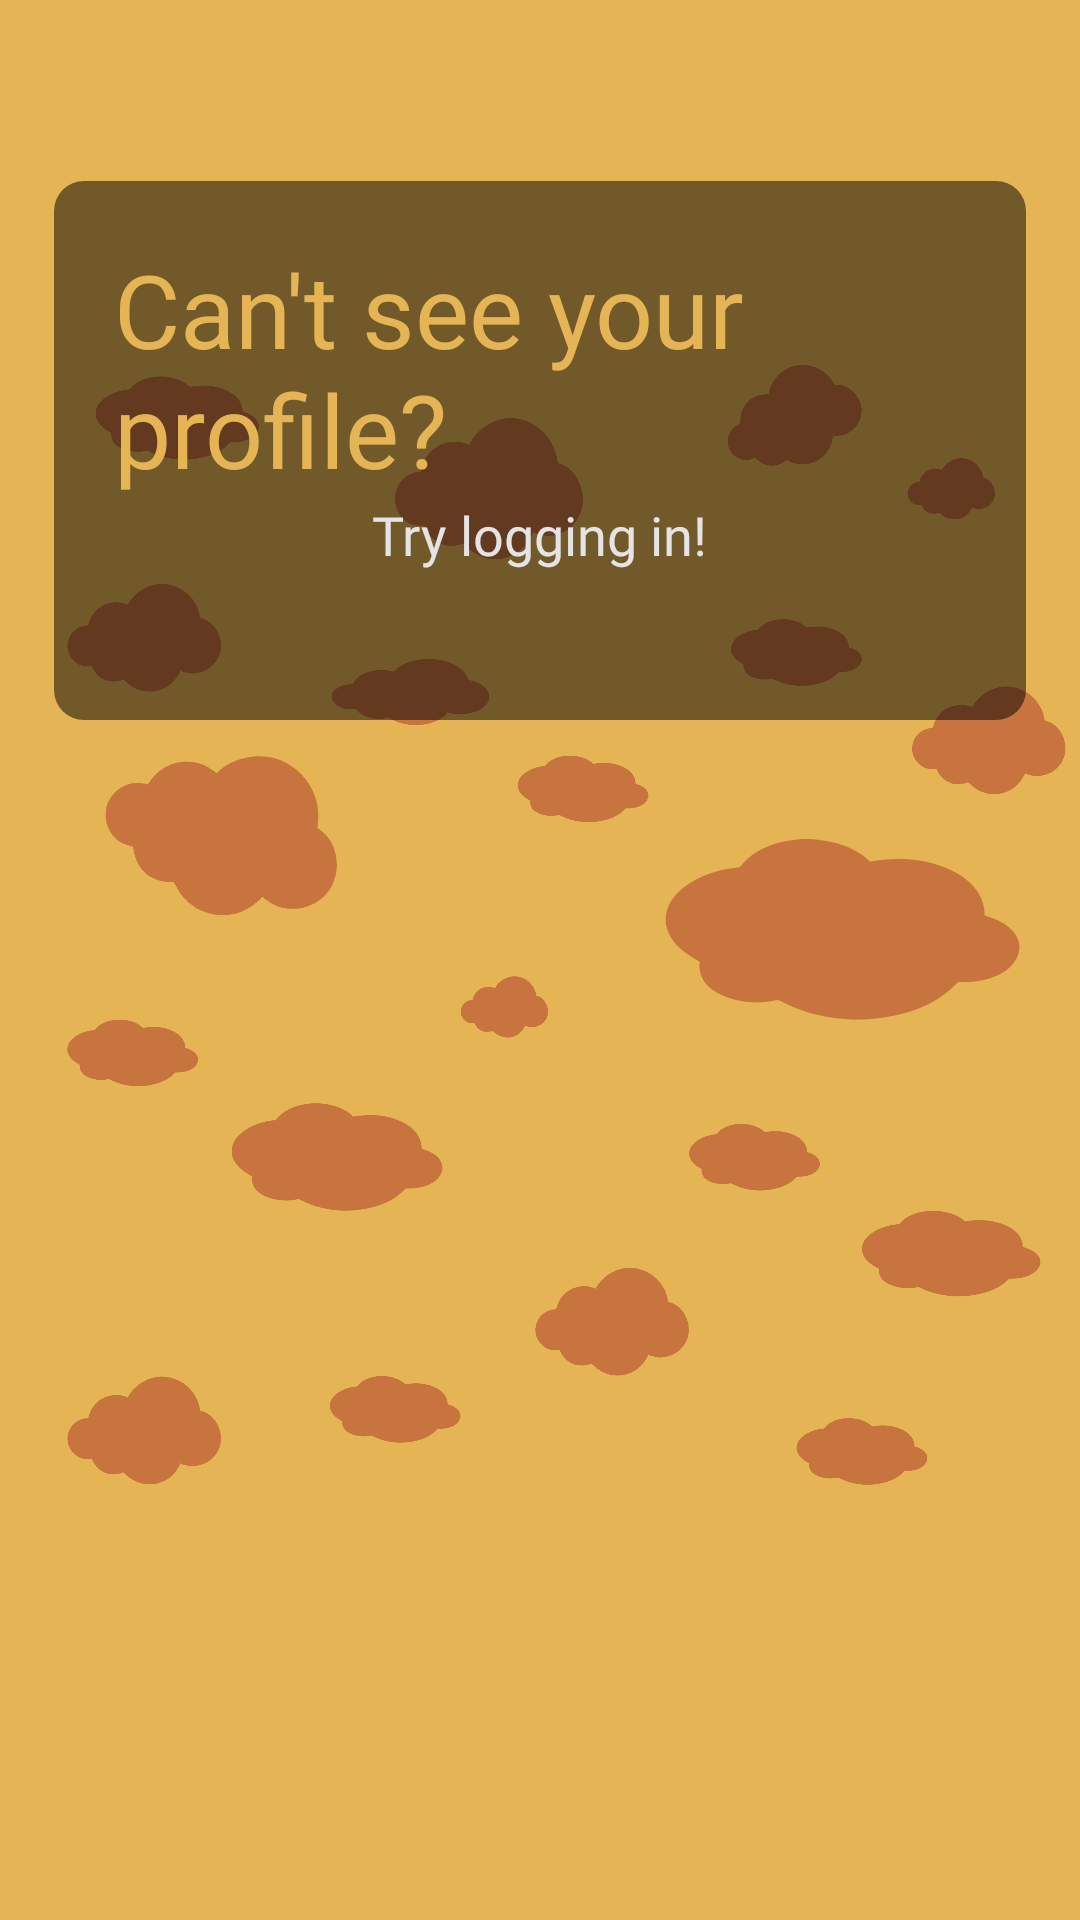

The Android layout XML behind this screen, and the referenced resources:
<!-- AndroidManifest.xml: application theme Theme.umami_burger -->
<!-- res/layout/fragment_nearby.xml -->
<?xml version="1.0" encoding="utf-8"?>
<androidx.coordinatorlayout.widget.CoordinatorLayout xmlns:android="http://schemas.android.com/apk/res/android"
    xmlns:app="http://schemas.android.com/apk/res-auto"
    xmlns:tools="http://schemas.android.com/tools"
    android:layout_width="match_parent"
    android:layout_height="match_parent"
    tools:context=".MainActivity"
    android:id="@+id/fragment_nearby">


    <RelativeLayout
        android:layout_width="match_parent"
        android:layout_height="match_parent"
        android:background="@color/background_color">

        <ImageView
            android:id="@+id/background_image"
            android:layout_width="match_parent"
            android:layout_height="wrap_content"
            android:layout_alignParentBottom="true"
            android:scaleType="fitCenter"
            android:src="@drawable/background_clouds"
            />


        <LinearLayout
            android:layout_width="match_parent"
            android:layout_height="wrap_content"
            android:layout_alignParentBottom="true"
            android:orientation="vertical"
            android:layout_marginHorizontal="18dp"
            android:gravity="center_horizontal"
            android:layout_marginBottom="400dp"
            android:background="@drawable/back">
            >



            <TextView

                android:layout_width="wrap_content"
                android:layout_height="wrap_content"
                android:layout_marginLeft="20dp"
                android:layout_marginRight="20dp"
                android:layout_marginTop="20dp"
                android:layout_marginBottom="30dp"
                android:fontFamily="@font/roboto_bold"
                android:text="Can't see your profile?"
                android:textColor="@color/background_color"
                android:textSize="34sp" />

            <TextView
                android:layout_width="wrap_content"
                android:layout_height="74dp"
                android:layout_marginLeft="20dp"
                android:layout_marginTop="-30dp"
                android:layout_marginRight="20dp"
                android:fontFamily="@font/roboto_medium"
                android:text="Try logging in!"
                android:textColor="@color/light_grey"
                android:textSize="18sp" />

        </LinearLayout>


    </RelativeLayout>






</androidx.coordinatorlayout.widget.CoordinatorLayout>
<!-- resources referenced by this layout -->
<resources>
  <color name="background_color">#E4B455</color>
  <color name="light_grey">#E4E4E4</color>
  <!-- drawable back (drawable) -->
  <shape xmlns:android="http://schemas.android.com/apk/res/android" android:shape="rectangle" >
      <solid android:color="#80000000" />
      <corners android:radius="10dip"/>
  </shape>
  <!-- drawable background_clouds: png bitmap (drawable, 347017 bytes) -->
  <style name="Theme.umami_burger" parent="Theme.MaterialComponents.DayNight.NoActionBar">
          
          <item name="colorPrimary">#e86434</item>
          <item name="colorPrimaryVariant">#0F9D58</item>
          <item name="colorOnPrimary">@color/black</item>
          
          <item name="colorSecondary">#e86434</item>
          <item name="colorSecondaryVariant">@color/teal_700</item>
          <item name="colorOnSecondary">@color/black</item>
          
          <item name="android:statusBarColor">?attr/colorPrimaryVariant</item>
          
      </style>
  <color name="black">#FF000000</color>
  <color name="teal_700">#FF018786</color>
</resources>
